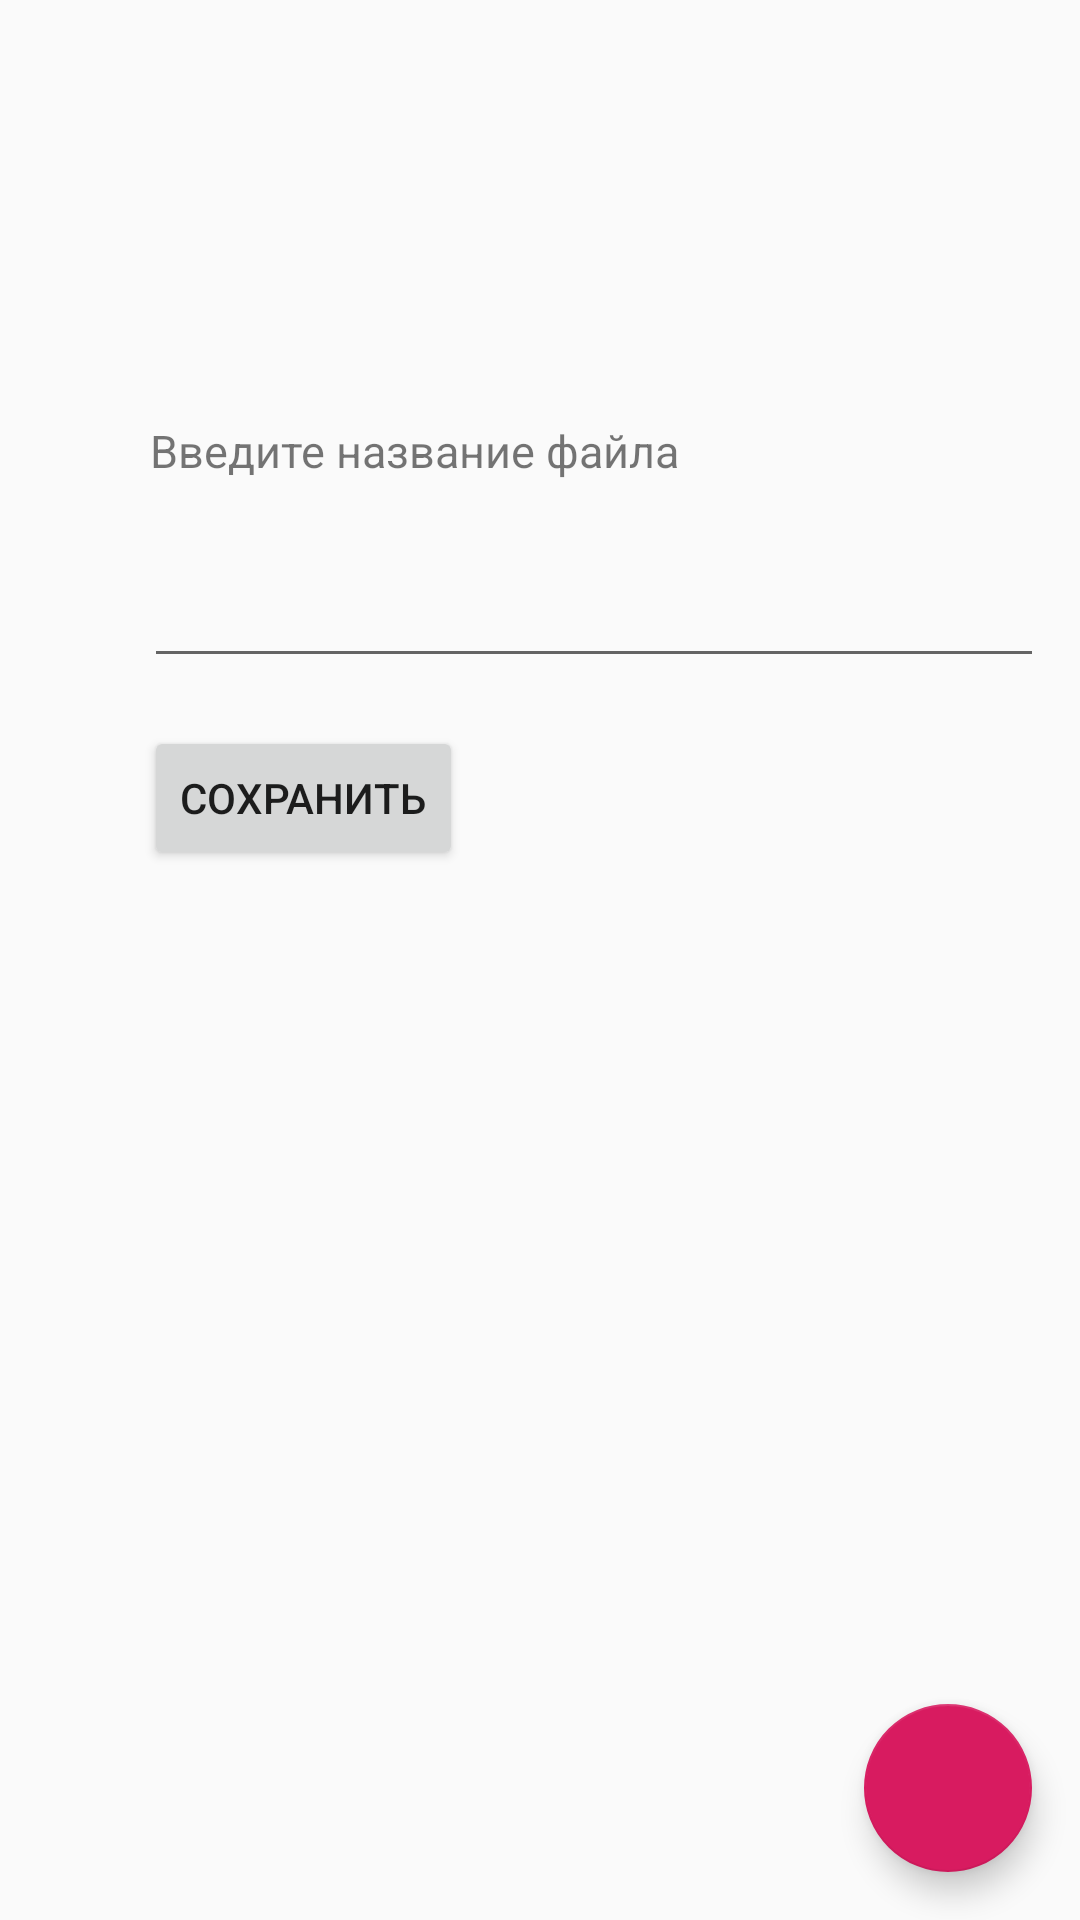

Produce the Android XML layout that renders to this screen, including the resource entries it uses.
<!-- AndroidManifest.xml: application theme AppTheme -->
<!-- res/layout/activity_add_file.xml -->
<?xml version="1.0" encoding="utf-8"?>
<androidx.constraintlayout.widget.ConstraintLayout xmlns:android="http://schemas.android.com/apk/res/android"
    xmlns:app="http://schemas.android.com/apk/res-auto"
    xmlns:tools="http://schemas.android.com/tools"
    android:layout_width="match_parent"
    android:layout_height="match_parent"
    tools:context=".addFile">

    <TextView
        android:layout_width="wrap_content"
        android:layout_height="wrap_content"
        android:layout_marginStart="50dp"
        android:layout_marginLeft="50dp"
        android:layout_marginTop="140dp"
        android:text="@string/insertNameFile"
        android:textSize="15sp"
        app:layout_constraintStart_toStartOf="parent"
        app:layout_constraintTop_toTopOf="parent" />

    <EditText
        android:id="@+id/nameFile"
        android:layout_width="300dp"
        android:layout_height="50dp"
        android:layout_marginStart="48dp"
        android:layout_marginLeft="48dp"
        android:layout_marginTop="176dp"
        android:layout_marginEnd="8dp"
        android:layout_marginRight="8dp"
        app:layout_constraintEnd_toEndOf="parent"
        app:layout_constraintHorizontal_bias="0.036"
        app:layout_constraintStart_toStartOf="parent"
        app:layout_constraintTop_toTopOf="parent"
        />

    <Button
        android:id="@+id/saveFileButton"
        android:layout_width="wrap_content"
        android:layout_height="wrap_content"
        android:layout_marginStart="48dp"
        android:layout_marginLeft="48dp"
        android:layout_marginTop="16dp"
        android:text="@string/save"
        app:layout_constraintStart_toStartOf="parent"
        app:layout_constraintTop_toBottomOf="@+id/nameFile" />

    <com.google.android.material.floatingactionbutton.FloatingActionButton
        android:id="@+id/floatingActionButtonBackInFile"
        android:layout_width="wrap_content"
        android:layout_height="wrap_content"
        android:layout_gravity="end|bottom"
        android:layout_margin="16dp"
        android:layout_marginStart="8dp"
        android:layout_marginLeft="8dp"
        android:layout_marginTop="8dp"
        android:layout_marginEnd="8dp"
        android:layout_marginRight="8dp"
        android:layout_marginBottom="40dp"
        app:layout_constraintBottom_toBottomOf="parent"
        app:layout_constraintEnd_toEndOf="parent"
        app:layout_constraintHorizontal_bias="1.0"
        app:layout_constraintStart_toStartOf="parent"
        app:layout_constraintTop_toTopOf="parent"
        app:layout_constraintVertical_bias="1.0"
        app:srcCompat="@drawable/ic_arrow_back_black_24dp" />

</androidx.constraintlayout.widget.ConstraintLayout>
<!-- resources referenced by this layout -->
<resources>
  <string name="insertNameFile">Введите название файла</string>
  <string name="save">Сохранить</string>
  <style name="AppTheme" parent="Theme.AppCompat.DayNight.NoActionBar">
      
          
          <item name="colorPrimary">@color/colorPrimary2</item>
          <item name="colorPrimaryDark">@color/colorPrimaryDark</item>
          <item name="colorAccent">@color/colorAccent</item>
      </style>
  <color name="colorPrimary2">#FACC2E</color>
  <color name="colorPrimaryDark">#00574B</color>
  <color name="colorAccent">#D81B60</color>
</resources>
